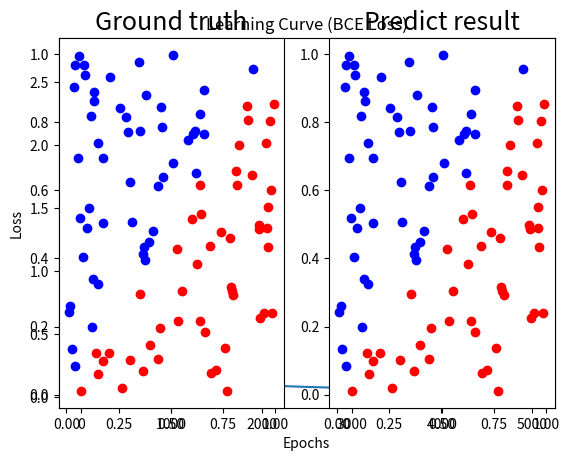

Reproduce this figure in Python.
import numpy as np
import matplotlib.pyplot as plt

def generate_linear(n=100):
    pts = np.random.uniform(0, 1, (n, 2))
    inputs = []
    labels = []
    for pt in pts:
        inputs.append([pt[0], pt[1]])
        distance = (pt[0]-pt[1])/1.414
        if pt[0] > pt[1]:
            labels.append(0)
        else:
            labels.append(1)
    return np.array(inputs), np.array(labels).reshape(n, 1)

def generate_XOR_easy():
    inputs = []
    labels = []
    for i in range(11):
        inputs.append([0.1*i, 0.1*i])
        labels.append(0)
        if 0.1*i == 0.5:
            continue
        inputs.append([0.1*i, 1-0.1*i])
        labels.append(1)
    return np.array(inputs), np.array(labels).reshape(21, 1)

def show_result(x, y, pred_y):
    plt.subplot(1, 2, 1)
    plt.title('Ground truth', fontdict = {'fontsize' : 18})
    for i in range(x.shape[0]):
        if y[i, 0] == 0:
            plt.plot(x[i][0], x[i][1], 'ro')
        else:
            plt.plot(x[i][0], x[i][1], 'bo')

    plt.subplot(1, 2, 2)
    plt.title('Predict result', fontdict = {'fontsize' : 18})
    for i in range(x.shape[0]):
        if pred_y[0, i] == 0:
            plt.plot(x[i][0], x[i][1], 'ro')
        else:
            plt.plot(x[i][0], x[i][1], 'bo')
    plt.show()

def sigmoid(x):
    return 1.0/(1.0+np.exp(-x))

def derivative_sigmoid(x):
    return np.multiply(x, 1.0-x)

def MSE(A3, Y):
    return np.mean((A3 - Y.T) ** 2)

def derivative_MSE(A3, Y):
    m = Y.shape[0]
    return (2/m)*(A3-Y.T)

def BCE(A3, Y):
    return -np.mean(Y.T * np.log(A3 + 1e-8) + (1 - Y.T) * np.log(1 - A3 + 1e-8))

def derivative_BCE(A3, Y):
    return (A3 - Y.T) / (A3 * (1 - A3) + 1e-8)

# forward pass
def forward(X):
    global Z1, A1, Z2, A2, Z3, A3
    Z1 = W1 @ X.T + b1 # @ means dot product
    A1 = sigmoid(Z1)
    Z2 = W2 @ A1 + b2
    A2 = sigmoid(Z2)
    Z3 = W3 @ A2 + b3
    A3 = sigmoid(Z3)
    return A3

# backward pass
def backward(X, Y, A3, loss_type="BCE"):
    global W1, b1, W2, b2, W3, b3, lr

    m = X.shape[0]

    # loss func. derivative
    if loss_type == "BCE":
        dL_dA3 = derivative_BCE(A3, Y) # (1, m)
    elif loss_type == "MSE":
        dL_dA3 = derivative_MSE(A3, Y) # (1, m)
    dA3_dZ3 = derivative_sigmoid(A3)  # (1, m)

    # output layer neuron err equals to Z3's gradient
    dZ3 = dL_dA3 * dA3_dZ3  # (1, m)
    
    # calculate W3 & Z3's gradient
    dW3 = (dZ3 @ A2.T) / m  # (1, h2)
    db3 = np.sum(dZ3, axis=1, keepdims=True) / m  # (1, 1)

    # layer2
    dA2_dZ2 = derivative_sigmoid(A2)  # (h2, m)
    dZ2 = (W3.T @ dZ3) * dA2_dZ2  # (h2, m)
    dW2 = (dZ2 @ A1.T) / m  # (h2, h1)
    db2 = np.sum(dZ2, axis=1, keepdims=True) / m  # (h2, 1)

    # layer1
    dA1_dZ1 = derivative_sigmoid(A1)  # (h1, m)
    dZ1 = (W2.T @ dZ2) * dA1_dZ1  # (h1, m)
    dW1 = (dZ1 @ X) / m  # (h1, 2)
    db1 = np.sum(dZ1, axis=1, keepdims=True) / m  # (h1, 1)

    # gradient decent
    W1 -= lr * dW1
    b1 -= lr * db1
    W2 -= lr * dW2
    b2 -= lr * db2
    W3 -= lr * dW3
    b3 -= lr * db3

def train(X_train, Y_train, epochs=100000, loss_type="BCE"):
    loss_history = []
    for i in range(epochs):
        A3 = forward(X_train)
        loss = BCE(A3, Y_train)
        loss_history.append(loss)
        backward(X_train, Y_train, A3, loss_type)

        if i % 500 == 0:
            if loss_type == "BCE":
                loss = BCE(A3, Y_train)
            elif loss_type == "MSE":
                loss = MSE(A3, Y_train)
            print(f"Epoch {i}, Loss: {loss:.4f}")
    # loss-epoch curve
    plt.plot(range(epochs), loss_history, label=f"{loss_type} Loss")
    plt.xlabel("Epochs")
    plt.ylabel("Loss")
    plt.title(f"Learning Curve ({loss_type} Loss)")
    plt.legend()
    plt.show()

def test(X_test, Y_test, loss_type="BCE"):
    A3 = forward(X_test)
    predictions = (A3 > 0.5).astype(int)
    correct = 0
    m = X_test.shape[0]  

    for i in range(m):
        ground_truth = Y_test[i, 0] 
        pred_value = A3[0, i] 

        if (pred_value > 0.5 and ground_truth == 1) or (pred_value <= 0.5 and ground_truth == 0):
            correct += 1
        print(f"Iter{i:02d} | Ground truth: {ground_truth:.1f} | prediction: {pred_value:.5f}")

    if loss_type == "BCE":
        loss = BCE(A3, Y_train)
    elif loss_type == "MSE":
        loss = MSE(A3, Y_train)
    accuracy = (correct / m) * 100
    print(f"loss={loss:.5f} accuracy={accuracy:.2f}%")

    return predictions

np.random.seed(42)

# weight initial
h1, h2 = 32, 32# hidden units
# learning rate
lr = 0.05
# three linear func. cause two hidden layers
W1 = np.random.randn(h1, 2)
b1 = np.zeros((h1, 1))
W2 = np.random.randn(h2, h1)
b2 = np.zeros((h2, 1))
W3 = np.random.randn(1, h2)
b3 = np.zeros((1, 1))

X_train, Y_train = generate_linear(n=100)
X_test, Y_test = generate_linear(n=100)

#X_train, Y_train = generate_XOR_easy()
#X_test, Y_test = generate_XOR_easy()
train(X_train, Y_train, epochs=5000, loss_type="BCE") # loss_type = BCE or MSE
pred_y = test(X_test, Y_test, loss_type="BCE")
show_result(X_test, Y_test, pred_y)